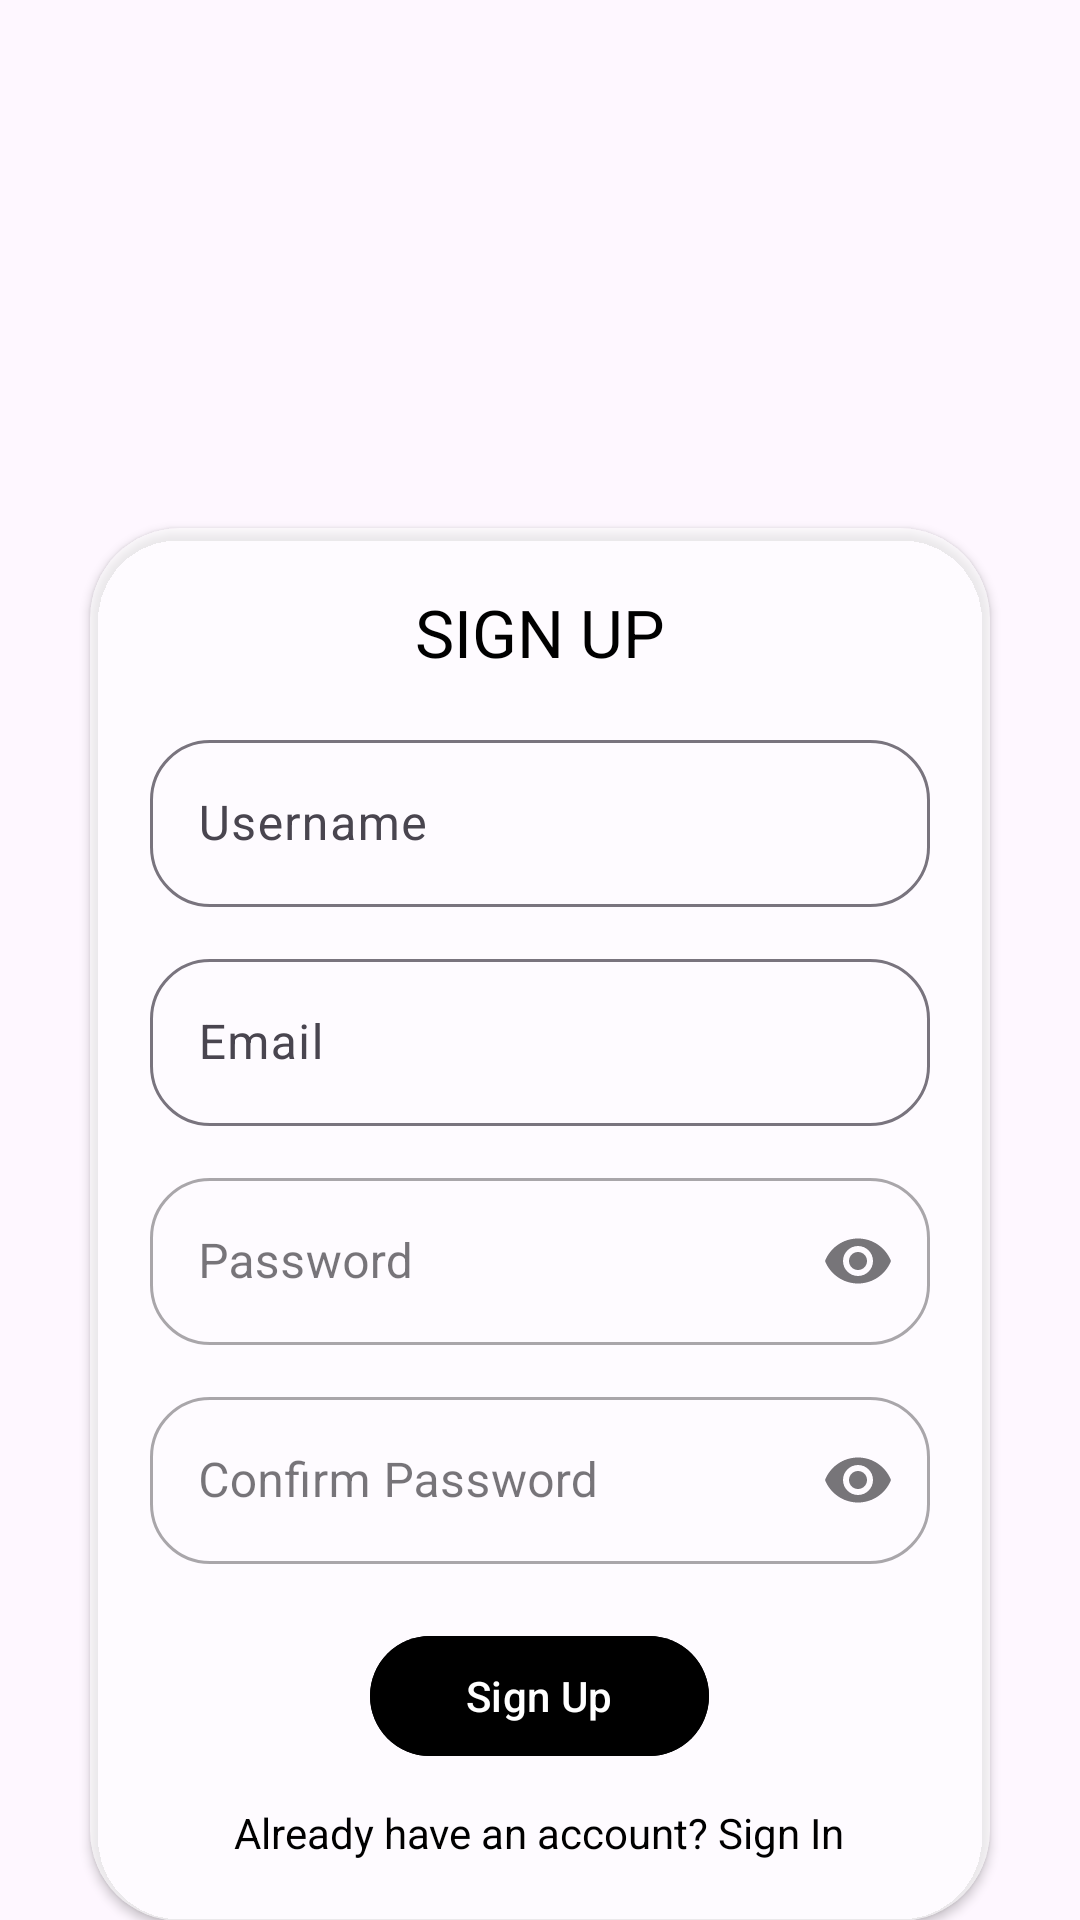

Here is an Android app screen rendered from its layout file. Give the layout XML and the strings, colors and styles it references.
<!-- AndroidManifest.xml: application theme Theme.Petstagram -->
<!-- res/layout/activity_signup.xml -->
<?xml version="1.0" encoding="utf-8"?>
<androidx.constraintlayout.widget.ConstraintLayout
    xmlns:android="http://schemas.android.com/apk/res/android"
    xmlns:app="http://schemas.android.com/apk/res-auto"
    xmlns:tools="http://schemas.android.com/tools"
    android:layout_width="match_parent"
    android:layout_height="match_parent"
    tools:context=".SignUpActivity">

    
    <ImageView
        android:layout_width="match_parent"
        android:layout_height="match_parent"
        android:src="@drawable/appbg"
        android:scaleType="centerCrop"
        app:layout_constraintTop_toTopOf="parent"
        app:layout_constraintBottom_toBottomOf="parent"
        app:layout_constraintStart_toStartOf="parent"
        app:layout_constraintEnd_toEndOf="parent" />

    

    
    <ImageView
        android:id="@+id/imageViewLogo"
        android:layout_width="wrap_content"
        android:layout_height="130dp"
        android:layout_marginTop="16dp"
        android:src="@drawable/logoname"
        android:scaleType="fitCenter"
        android:adjustViewBounds="true"
        android:padding="0dp"
        app:layout_constraintEnd_toEndOf="parent"
        app:layout_constraintStart_toStartOf="parent"
        app:layout_constraintTop_toTopOf="parent" />


    <androidx.cardview.widget.CardView
        android:layout_width="match_parent"
        android:layout_height="wrap_content"
        android:layout_marginStart="30dp"
        android:layout_marginEnd="30dp"
        android:layout_marginTop="30dp"
        app:layout_constraintTop_toBottomOf="@id/imageViewLogo"
        app:layout_constraintStart_toStartOf="parent"
        app:layout_constraintEnd_toEndOf="parent"
        android:backgroundTint="#99FFFFFF"
        app:cardCornerRadius="30dp"
        android:elevation="8dp">

        <LinearLayout
            android:layout_width="match_parent"
            android:layout_height="wrap_content"
            android:orientation="vertical"
            android:padding="20dp"
            android:gravity="center_horizontal">

            
            <TextView
                android:id="@+id/signupHeader"
                android:layout_width="wrap_content"
                android:layout_height="wrap_content"
                android:text="SIGN UP"
                android:textSize="22sp"
                android:textColor="@android:color/black"
                android:gravity="center"
                android:layout_marginBottom="16dp" />

            
            <com.google.android.material.textfield.TextInputLayout
                android:id="@+id/editTextUsername"
                android:layout_width="match_parent"
                android:layout_height="wrap_content"
                android:hint="Username"
                android:layout_marginBottom="12dp"
                app:boxCornerRadiusTopStart="20dp"
                app:boxCornerRadiusTopEnd="20dp"
                app:boxCornerRadiusBottomStart="20dp"
                app:boxCornerRadiusBottomEnd="20dp">

                <com.google.android.material.textfield.TextInputEditText
                    android:id="@+id/inputUsername"
                    android:layout_width="match_parent"
                    android:layout_height="wrap_content"
                    android:inputType="textPersonName" />
            </com.google.android.material.textfield.TextInputLayout>

            
            <com.google.android.material.textfield.TextInputLayout
                android:id="@+id/editTextEmail"
                android:layout_width="match_parent"
                android:layout_height="wrap_content"
                android:hint="Email"
                android:layout_marginBottom="12dp"
                app:boxCornerRadiusTopStart="20dp"
                app:boxCornerRadiusTopEnd="20dp"
                app:boxCornerRadiusBottomStart="20dp"
                app:boxCornerRadiusBottomEnd="20dp">

                <com.google.android.material.textfield.TextInputEditText
                    android:id="@+id/inputEmail"
                    android:layout_width="match_parent"
                    android:layout_height="wrap_content"
                    android:inputType="textEmailAddress" />
            </com.google.android.material.textfield.TextInputLayout>

            
            <com.google.android.material.textfield.TextInputLayout
                android:id="@+id/editTextPassword"
                android:layout_width="match_parent"
                android:layout_height="wrap_content"
                android:hint="Password"
                android:layout_marginBottom="12dp"
                style="@style/Widget.MaterialComponents.TextInputLayout.OutlinedBox"
                app:endIconMode="password_toggle"
                app:boxCornerRadiusTopStart="20dp"
                app:boxCornerRadiusTopEnd="20dp"
                app:boxCornerRadiusBottomStart="20dp"
                app:boxCornerRadiusBottomEnd="20dp">

                <com.google.android.material.textfield.TextInputEditText
                    android:id="@+id/inputPassword"
                    android:layout_width="match_parent"
                    android:layout_height="wrap_content"
                    android:inputType="textPassword" />
            </com.google.android.material.textfield.TextInputLayout>

            
            <com.google.android.material.textfield.TextInputLayout
                android:id="@+id/editTextConfirmPassword"
                android:layout_width="match_parent"
                android:layout_height="wrap_content"
                android:hint="Confirm Password"
                android:layout_marginBottom="20dp"
                style="@style/Widget.MaterialComponents.TextInputLayout.OutlinedBox"
                app:endIconMode="password_toggle"
                app:boxCornerRadiusTopStart="20dp"
                app:boxCornerRadiusTopEnd="20dp"
                app:boxCornerRadiusBottomStart="20dp"
                app:boxCornerRadiusBottomEnd="20dp">

                <com.google.android.material.textfield.TextInputEditText
                    android:id="@+id/inputConfirmPassword"
                    android:layout_width="match_parent"
                    android:layout_height="wrap_content"
                    android:inputType="textPassword" />
            </com.google.android.material.textfield.TextInputLayout>

            
            <com.google.android.material.button.MaterialButton
                android:id="@+id/buttonSignUp"
                android:layout_width="wrap_content"
                android:layout_height="wrap_content"
                android:text="Sign Up"
                android:textColor="@android:color/white"
                app:cornerRadius="20dp"
                android:backgroundTint="@color/black"
                android:paddingLeft="32dp"
                android:paddingRight="32dp"
                android:paddingTop="8dp"
                android:paddingBottom="8dp"
                android:layout_marginBottom="8dp" />

            
            <TextView
                android:id="@+id/textAlreadyAccount"
                android:layout_width="wrap_content"
                android:layout_height="wrap_content"
                android:text="Already have an account? Sign In"
                android:textColor="@android:color/black"
                android:layout_marginTop="4dp"
                android:gravity="center" />

        </LinearLayout>
    </androidx.cardview.widget.CardView>

</androidx.constraintlayout.widget.ConstraintLayout>
<!-- resources referenced by this layout -->
<resources>
  <style name="Theme.Petstagram" parent="Base.Theme.Petstagram" />
  <style name="Base.Theme.Petstagram" parent="Theme.Material3.DayNight.NoActionBar">
          
          
      </style>
  <!-- not gathered from this repository: default colours our renderer supplied (Android Studio template values) -->
  <color name="black">#FF000000</color>
</resources>
